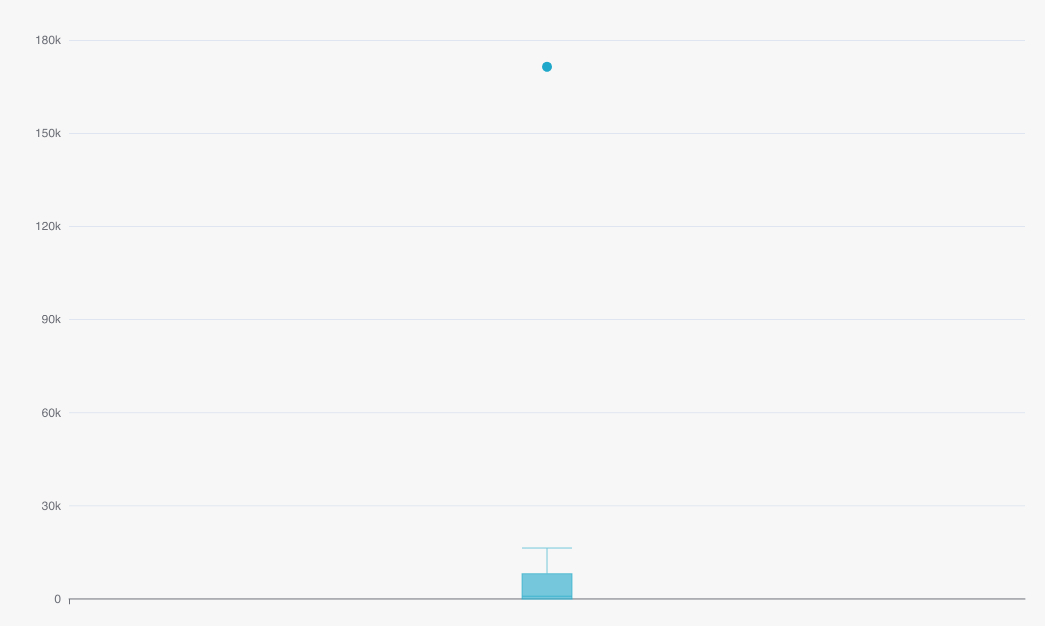

The data file committed next to this chart (first rows):
4452980, \N
4452990, 9
4453000, 10
4453010, 10
4453020, 10
4453030, 10
4453040, 10
4453050, 10
4453060, 10
4453070, 10
4453080, 10
4453090, 10
4453100, 9
4453110, 10
4453120, 10
4453130, 10
4453140, 10
4453150, 10
4453160, 10
4453170, 10
4453180, 10
4453190, 10
4453200, 10
4453210, 9
4453220, 10
4453230, 10
4453240, 10
4453250, 10
4453260, 10
4453270, 10
4453280, 10
4453290, 10
4453300, 10
4453310, 10
4453320, 9
4453330, 10
4453340, 10
4453350, 10
4453360, 10
4453370, 10
4453380, 10
4453390, 10
4453400, 10
4453410, 10
4453420, 10
4453430, 10
4453440, 9
4453450, 10
4453460, 10
4453470, 10
4453480, 10
4453490, 10
4453500, 10
4453510, 10
4453520, 10
4453530, 10
4453540, 10
4453550, 9
4453560, 10
4453570, 10
4453580, 10
... 198,673 more rows
